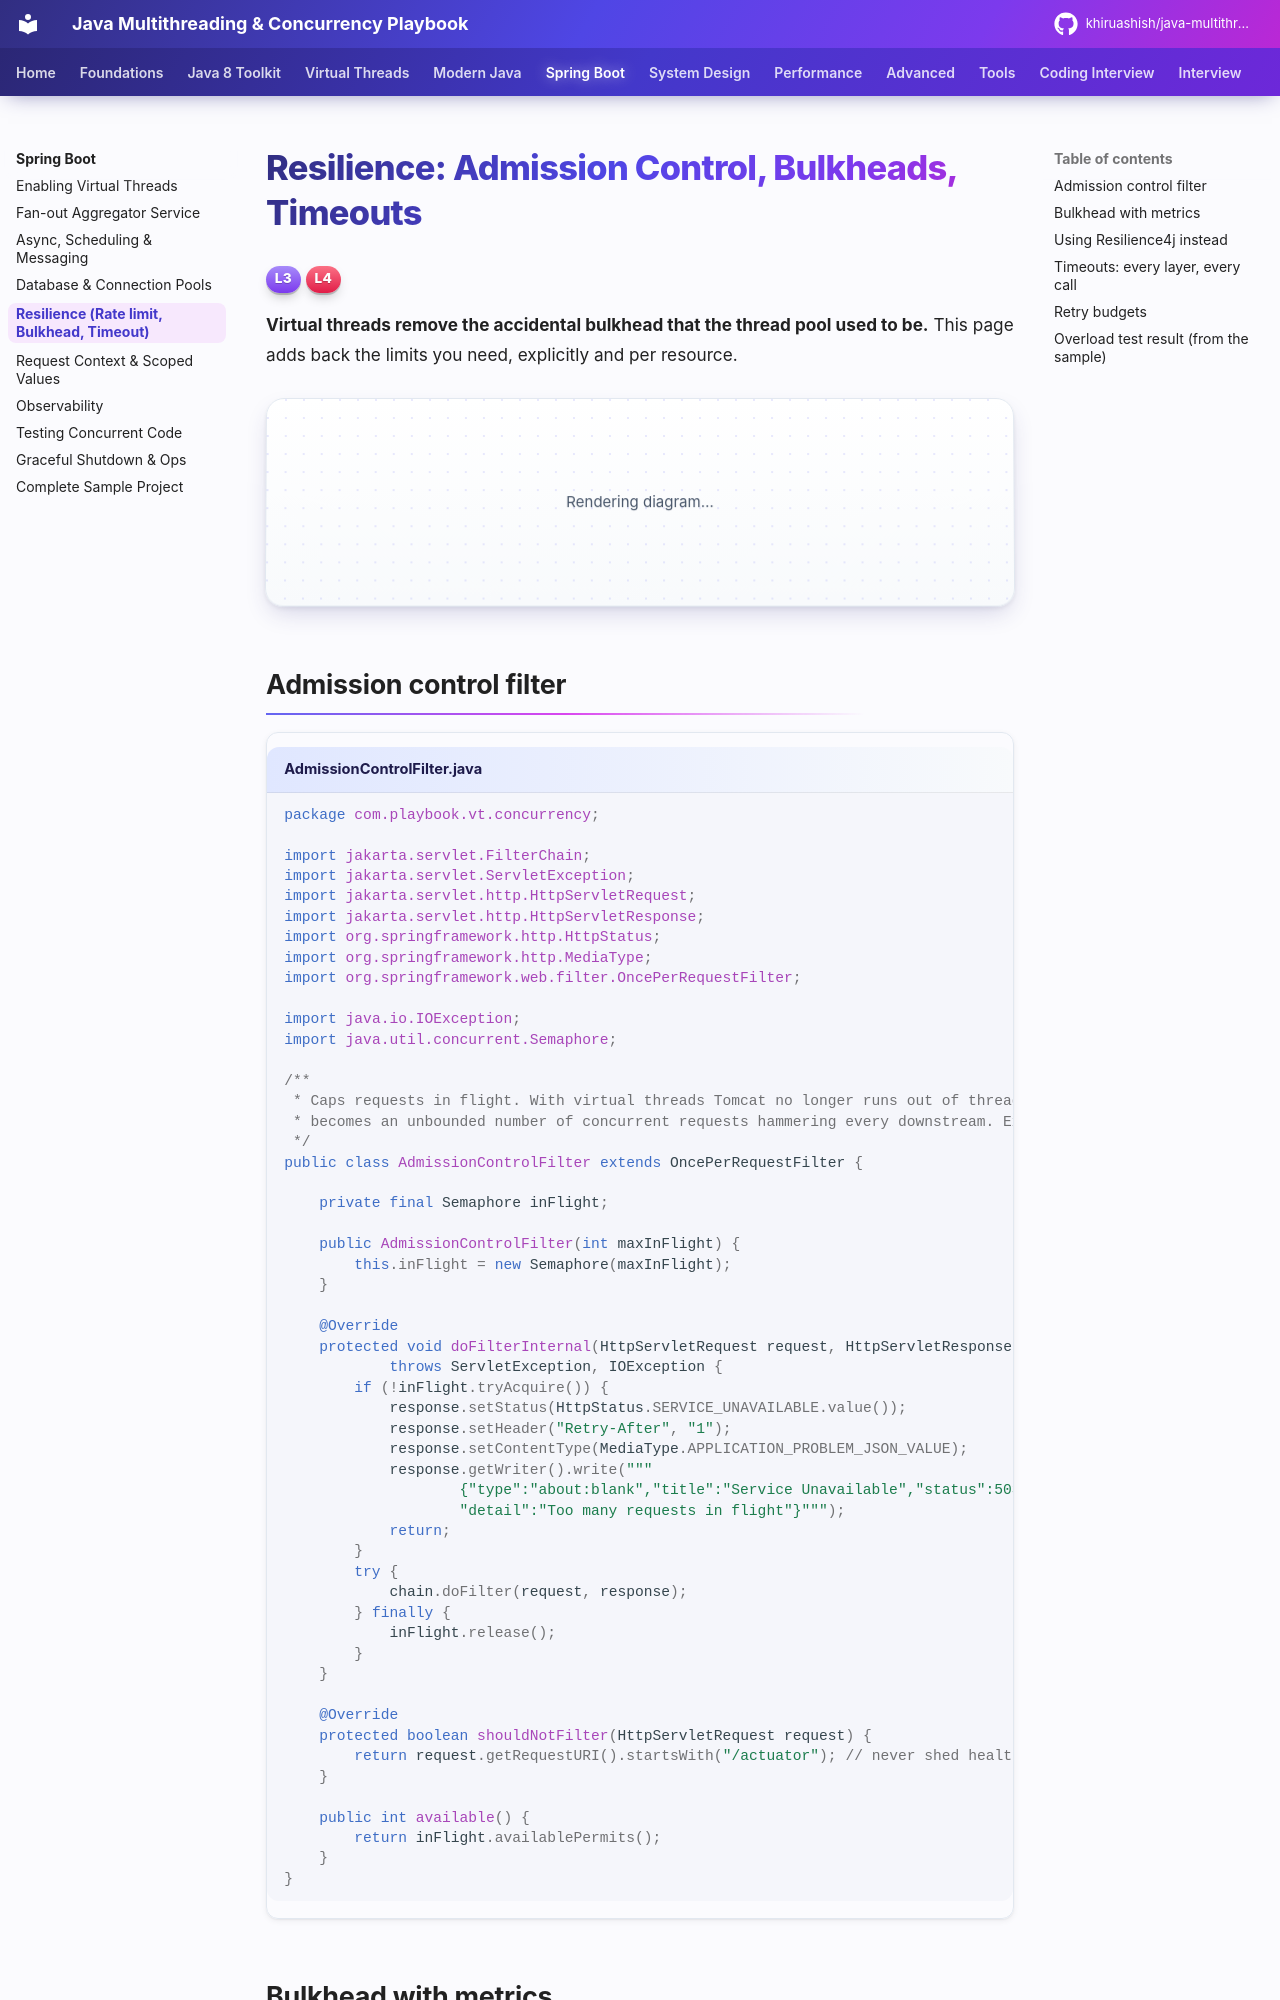

repository: khiruashish/java-multithreading-playbook · page: production/resilience/index.html · generator: mkdocs

# Resilience: Admission Control, Bulkheads, Timeouts

<span class="level l3">L3</span> <span class="level l4">L4</span>

**Virtual threads remove the accidental bulkhead that the thread pool used to be.** This page adds back the
limits you need, explicitly and per resource.

```mermaid
flowchart TB
    subgraph L1[Layer 1: edge]
      A[Admission control: max in-flight → 503]
    end
    subgraph L2[Layer 2: per dependency]
      B1[Bulkhead semaphore]
      B2[Timeout]
      B3[Circuit breaker]
      B4[Retry with budget]
    end
    subgraph L3[Layer 3: resource pools]
      C1[Hikari pool]
      C2[HTTP connection pool]
    end
    A --> B1 --> B2 --> B3 --> B4 --> C1 & C2
```

## Admission control filter

```java title="AdmissionControlFilter.java"
--8<-- "examples/spring-boot-vt/src/main/java/com/playbook/vt/concurrency/AdmissionControlFilter.java"
```
